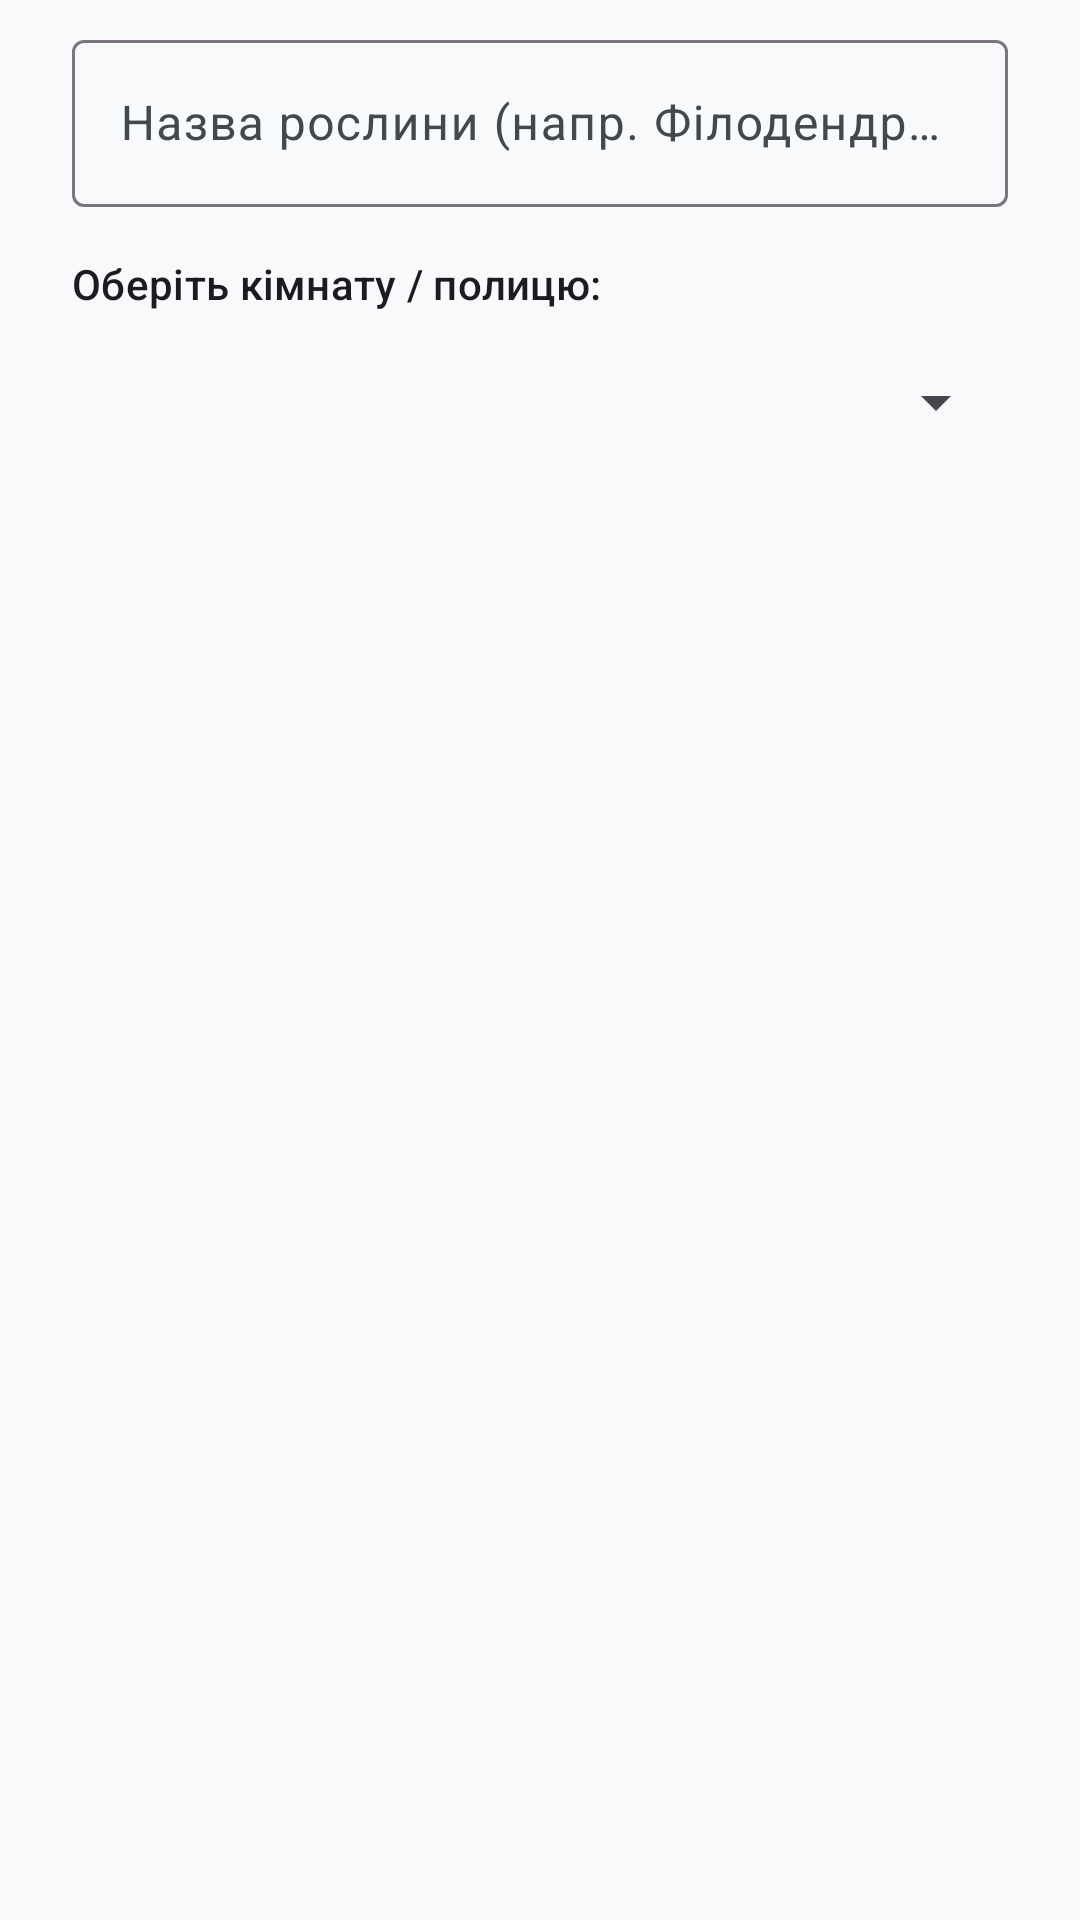

The Android layout XML behind this screen, and the referenced resources:
<!-- AndroidManifest.xml: application theme Theme.Plantshelf -->
<!-- res/layout/dialog_quick_ai_add.xml -->
<?xml version="1.0" encoding="utf-8"?>
<LinearLayout xmlns:android="http://schemas.android.com/apk/res/android"
    android:layout_width="match_parent"
    android:layout_height="wrap_content"
    android:orientation="vertical"
    android:paddingStart="24dp"
    android:paddingTop="8dp"
    android:paddingEnd="24dp"
    android:paddingBottom="16dp">

    <com.google.android.material.textfield.TextInputLayout
        android:layout_width="match_parent"
        android:layout_height="wrap_content"
        android:hint="Назва рослини (напр. Філодендрон Біркін)">

        <com.google.android.material.textfield.TextInputEditText
            android:id="@+id/etAiPlantName"
            android:layout_width="match_parent"
            android:layout_height="wrap_content"
            android:inputType="textCapSentences" />
    </com.google.android.material.textfield.TextInputLayout>

    <TextView
        android:layout_width="wrap_content"
        android:layout_height="wrap_content"
        android:layout_marginTop="16dp"
        android:text="Оберіть кімнату / полицю:"
        android:textAppearance="@style/TextAppearance.Material3.LabelLarge" />

    <Spinner
        android:id="@+id/spinnerAiCategory"
        android:layout_width="match_parent"
        android:layout_height="48dp"
        android:layout_marginTop="6dp" />

</LinearLayout>
<!-- resources referenced by this layout -->
<resources>
  <style name="Theme.Plantshelf" parent="Theme.Material3.DayNight.NoActionBar">
          
          <item name="colorPrimary">@color/primary</item>
          <item name="colorOnPrimary">@color/on_primary</item>
          <item name="colorPrimaryContainer">@color/primary_container</item>
          <item name="colorOnPrimaryContainer">@color/on_primary_container</item>
  
          
          <item name="colorSecondary">@color/secondary</item>
          <item name="colorOnSecondary">@color/on_secondary</item>
          <item name="colorSecondaryContainer">@color/secondary_container</item>
          <item name="colorOnSecondaryContainer">@color/on_secondary_container</item>
  
          
          <item name="colorTertiary">@color/tertiary</item>
          <item name="colorOnTertiary">@color/on_tertiary</item>
          <item name="colorTertiaryContainer">@color/tertiary_container</item>
  
          
          <item name="android:colorBackground">@color/background_light</item>
          <item name="colorSurface">@color/surface_light</item>
          <item name="colorSurfaceVariant">@color/surface_variant_light</item>
          <item name="colorOnSurface">@color/on_surface_light</item>
          <item name="colorOnSurfaceVariant">@color/on_surface_variant_light</item>
  
          
          <item name="android:statusBarColor">@color/surface_light</item>
          <item name="android:windowLightStatusBar">true</item>
          <item name="android:navigationBarColor">@color/surface_light</item>
      </style>
  <color name="primary">#2D6A4F</color>
  <color name="on_primary">#FFFFFF</color>
  <color name="primary_container">#D8F3DC</color>
  <color name="on_primary_container">#081C15</color>
  <color name="secondary">#52796F</color>
  <color name="on_secondary">#FFFFFF</color>
  <color name="secondary_container">#B7E4C7</color>
  <color name="on_secondary_container">#1B4332</color>
  <color name="tertiary">#B07A6E</color>
  <color name="on_tertiary">#FFFFFF</color>
  <color name="tertiary_container">#F8E7E4</color>
  <color name="background_light">#F8F9FA</color>
  <color name="surface_light">#FFFFFF</color>
  <color name="surface_variant_light">#EAEBED</color>
  <color name="on_surface_light">#1A1C1E</color>
  <color name="on_surface_variant_light">#43474E</color>
</resources>
